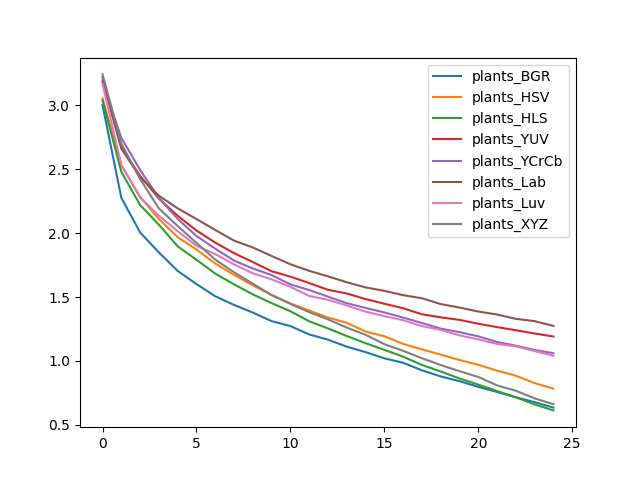

The table this chart was drawn from, first rows:
, plants_BGR, plants_HSV, plants_HLS, plants_YUV, plants_YCrCb, plants_Lab, plants_Luv, plants_XYZ
0, 3.002, 3.056, 3.04, 3.224, 3.181, 3.197, 3.168, 3.243
1, 2.277, 2.531, 2.481, 2.67, 2.746, 2.661, 2.535, 2.703
2, 2.006, 2.284, 2.221, 2.449, 2.495, 2.438, 2.279, 2.423
3, 1.849, 2.11, 2.067, 2.271, 2.276, 2.293, 2.136, 2.193
4, 1.705, 1.969, 1.897, 2.136, 2.112, 2.194, 2.016, 2.056
5, 1.602, 1.872, 1.792, 2.021, 1.978, 2.111, 1.901, 1.924
6, 1.506, 1.762, 1.683, 1.926, 1.879, 2.025, 1.836, 1.793
7, 1.438, 1.674, 1.6, 1.844, 1.786, 1.942, 1.756, 1.694
8, 1.379, 1.592, 1.521, 1.774, 1.724, 1.888, 1.686, 1.605
9, 1.312, 1.518, 1.453, 1.702, 1.672, 1.822, 1.638, 1.514
10, 1.273, 1.45, 1.389, 1.66, 1.599, 1.757, 1.58, 1.446
11, 1.207, 1.395, 1.311, 1.61, 1.555, 1.705, 1.508, 1.382
12, 1.167, 1.34, 1.255, 1.557, 1.503, 1.662, 1.479, 1.326
13, 1.112, 1.299, 1.195, 1.528, 1.452, 1.616, 1.434, 1.261
14, 1.069, 1.23, 1.139, 1.484, 1.415, 1.576, 1.386, 1.205
15, 1.021, 1.194, 1.087, 1.448, 1.38, 1.549, 1.351, 1.131
16, 0.9859, 1.134, 1.034, 1.412, 1.339, 1.515, 1.319, 1.079
17, 0.9268, 1.091, 0.9687, 1.366, 1.297, 1.491, 1.273, 1.021
18, 0.8792, 1.049, 0.9172, 1.341, 1.253, 1.445, 1.243, 0.9683
19, 0.842, 1.007, 0.8633, 1.322, 1.226, 1.418, 1.201, 0.9203
20, 0.7973, 0.97, 0.8147, 1.291, 1.193, 1.387, 1.169, 0.8747
21, 0.7574, 0.9243, 0.7644, 1.265, 1.149, 1.364, 1.133, 0.8088
22, 0.7157, 0.8846, 0.716, 1.24, 1.12, 1.33, 1.114, 0.7667
23, 0.6777, 0.8265, 0.6595, 1.215, 1.086, 1.312, 1.078, 0.7071
24, 0.6349, 0.7839, 0.6132, 1.191, 1.061, 1.274, 1.041, 0.6616
